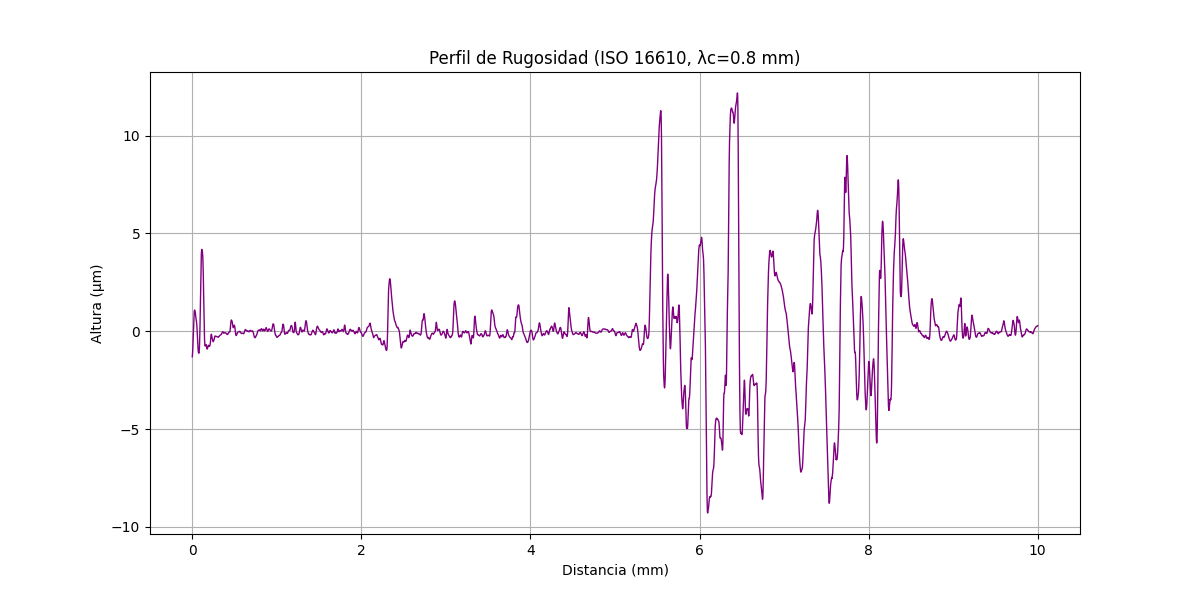

Values plotted in this chart, from the file beside it:
x (mm), altura (µm)
0.000000000, -1.301
0.000356, -1.289
0.0007121, -1.273
0.001068, -1.261
0.001424, -1.245
0.00178, -1.229
0.002136, -1.209
0.002492, -1.194
0.002848, -1.17
0.003204, -1.146
0.00356, -1.126
0.003917, -1.098
0.004273, -1.074
0.004629, -1.042
0.004985, -1.018
0.005341, -0.982
0.005697, -0.9541
0.006053, -0.9182
0.006409, -0.8783
0.006765, -0.8463
0.007121, -0.8064
0.007477, -0.7705
0.007833, -0.7266
0.008189, -0.6906
0.008545, -0.6427
0.008901, -0.6028
0.009257, -0.5549
0.009613, -0.503
0.009969, -0.4631
0.01033, -0.4112
0.01068, -0.3712
0.01104, -0.3153
0.01139, -0.2754
0.01175, -0.2195
0.01211, -0.1756
0.01246, -0.1197
0.01282, -0.06381
0.01317, -0.0199
0.01353, 0.032
0.01389, 0.0759
0.01424, 0.1318
0.0146, 0.1757
0.01495, 0.2276
0.01531, 0.2715
0.01567, 0.3234
0.01602, 0.3753
0.01638, 0.4112
0.01673, 0.4631
0.01709, 0.499
0.01745, 0.5469
0.0178, 0.5828
0.01816, 0.6227
0.01851, 0.6586
0.01887, 0.6985
0.01923, 0.7344
0.01958, 0.7663
0.01994, 0.7982
0.02029, 0.8261
0.02065, 0.858
0.02101, 0.8779
... 28,027 more rows
